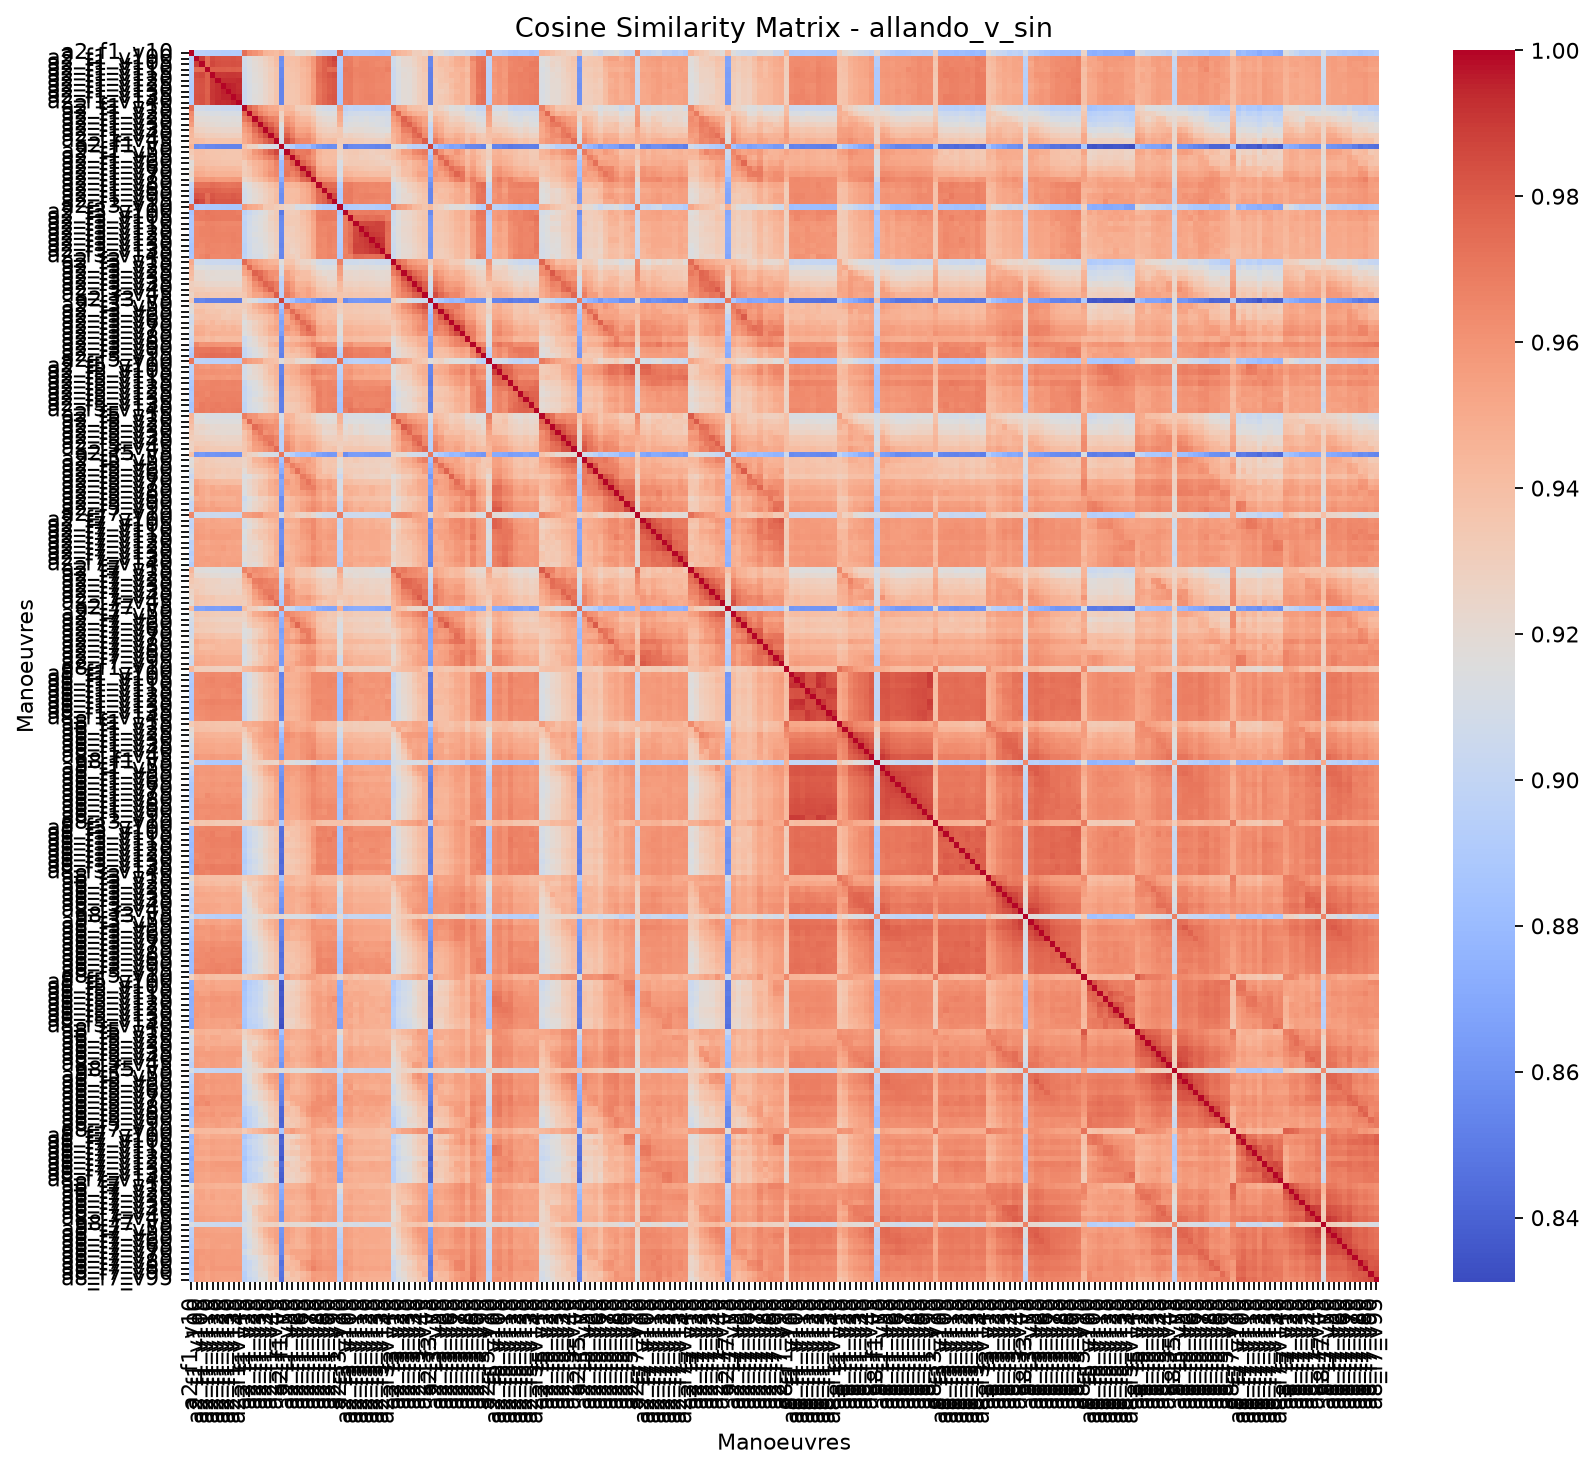

The table this chart was drawn from, first rows:
, allando_v_sin_a2_f1_v10, allando_v_sin_a2_f1_v100, allando_v_sin_a2_f1_v105, allando_v_sin_a2_f1_v110, allando_v_sin_a2_f1_v115, allando_v_sin_a2_f1_v120, allando_v_sin_a2_f1_v125, allando_v_sin_a2_f1_v130, allando_v_sin_a2_f1_v135, allando_v_sin_a2_f1_v140, allando_v_sin_a2_f1_v15, allando_v_sin_a2_f1_v20, allando_v_sin_a2_f1_v25, allando_v_sin_a2_f1_v30, allando_v_sin_a2_f1_v35, allando_v_sin_a2_f1_v40, allando_v_sin_a2_f1_v45, allando_v_sin_a2_f1_v5, allando_v_sin_a2_f1_v50, allando_v_sin_a2_f1_v55, allando_v_sin_a2_f1_v60, allando_v_sin_a2_f1_v65, allando_v_sin_a2_f1_v70
allando_v_sin_a2_f1_v10, 1, 0.8957, 0.8949, 0.8938, 0.8934, 0.8928, 0.8916, 0.8915, 0.8919, 0.8912, 0.9739, 0.964, 0.9604, 0.9563, 0.9456, 0.9438, 0.9406, 0.9459, 0.9329, 0.9282, 0.9179, 0.9192, 0.922
allando_v_sin_a2_f1_v100, 0.8957, 1, 0.9891, 0.9747, 0.9848, 0.9829, 0.9825, 0.9828, 0.983, 0.982, 0.9077, 0.9147, 0.9202, 0.9234, 0.9283, 0.9336, 0.9407, 0.8574, 0.9399, 0.9394, 0.9404, 0.9456, 0.95
allando_v_sin_a2_f1_v105, 0.8949, 0.9891, 1, 0.9755, 0.9863, 0.9841, 0.9833, 0.9834, 0.9835, 0.9833, 0.9077, 0.9144, 0.9195, 0.9227, 0.927, 0.9325, 0.9397, 0.8582, 0.9394, 0.9385, 0.9405, 0.9455, 0.9489
allando_v_sin_a2_f1_v110, 0.8938, 0.9747, 0.9755, 1, 0.9794, 0.979, 0.9791, 0.9787, 0.9789, 0.9785, 0.9061, 0.9142, 0.9184, 0.9212, 0.9249, 0.9299, 0.9362, 0.8553, 0.9371, 0.9376, 0.9391, 0.9426, 0.9465
allando_v_sin_a2_f1_v115, 0.8934, 0.9848, 0.9863, 0.9794, 1, 0.9913, 0.9906, 0.9909, 0.9913, 0.9904, 0.9061, 0.9127, 0.9181, 0.9208, 0.9252, 0.9309, 0.9372, 0.8551, 0.9371, 0.9371, 0.9386, 0.9437, 0.9472
allando_v_sin_a2_f1_v120, 0.8928, 0.9829, 0.9841, 0.979, 0.9913, 1, 0.9933, 0.9927, 0.993, 0.9936, 0.9058, 0.913, 0.9178, 0.9195, 0.9243, 0.9299, 0.9373, 0.8542, 0.9366, 0.9368, 0.9374, 0.9424, 0.9464
allando_v_sin_a2_f1_v125, 0.8916, 0.9825, 0.9833, 0.9791, 0.9906, 0.9933, 1, 0.9955, 0.9948, 0.9932, 0.9048, 0.9119, 0.9166, 0.9187, 0.9237, 0.929, 0.9366, 0.8532, 0.9361, 0.9359, 0.937, 0.9423, 0.946
allando_v_sin_a2_f1_v130, 0.8915, 0.9828, 0.9834, 0.9787, 0.9909, 0.9927, 0.9955, 1, 0.9951, 0.9935, 0.9042, 0.912, 0.9167, 0.9188, 0.9235, 0.9285, 0.9361, 0.8532, 0.9356, 0.9356, 0.9369, 0.942, 0.9461
allando_v_sin_a2_f1_v135, 0.8919, 0.983, 0.9835, 0.9789, 0.9913, 0.993, 0.9948, 0.9951, 1, 0.9955, 0.9044, 0.9119, 0.9169, 0.9189, 0.924, 0.929, 0.9367, 0.8534, 0.9359, 0.9355, 0.9365, 0.942, 0.9463
allando_v_sin_a2_f1_v140, 0.8912, 0.982, 0.9833, 0.9785, 0.9904, 0.9936, 0.9932, 0.9935, 0.9955, 1, 0.9033, 0.9113, 0.9164, 0.9188, 0.9236, 0.9293, 0.9365, 0.853, 0.9359, 0.9354, 0.9369, 0.9415, 0.9455
allando_v_sin_a2_f1_v15, 0.9739, 0.9077, 0.9077, 0.9061, 0.9061, 0.9058, 0.9048, 0.9042, 0.9044, 0.9033, 1, 0.977, 0.9703, 0.9601, 0.9553, 0.9506, 0.9498, 0.9371, 0.9429, 0.9409, 0.931, 0.9306, 0.9315
allando_v_sin_a2_f1_v20, 0.964, 0.9147, 0.9144, 0.9142, 0.9127, 0.913, 0.9119, 0.912, 0.9119, 0.9113, 0.977, 1, 0.9759, 0.9668, 0.9608, 0.9556, 0.9558, 0.9269, 0.9466, 0.9483, 0.9398, 0.9349, 0.9352
allando_v_sin_a2_f1_v25, 0.9604, 0.9202, 0.9195, 0.9184, 0.9181, 0.9178, 0.9166, 0.9167, 0.9169, 0.9164, 0.9703, 0.9759, 1, 0.983, 0.9748, 0.9677, 0.9652, 0.9257, 0.959, 0.9536, 0.9447, 0.943, 0.9433
allando_v_sin_a2_f1_v30, 0.9563, 0.9234, 0.9227, 0.9212, 0.9208, 0.9195, 0.9187, 0.9188, 0.9189, 0.9188, 0.9601, 0.9668, 0.983, 1, 0.9842, 0.977, 0.9696, 0.9166, 0.9637, 0.9581, 0.9477, 0.947, 0.9476
allando_v_sin_a2_f1_v35, 0.9456, 0.9283, 0.927, 0.9249, 0.9252, 0.9243, 0.9237, 0.9235, 0.924, 0.9236, 0.9553, 0.9608, 0.9748, 0.9842, 1, 0.9855, 0.9775, 0.9111, 0.9721, 0.965, 0.9529, 0.9526, 0.9542
allando_v_sin_a2_f1_v40, 0.9438, 0.9336, 0.9325, 0.9299, 0.9309, 0.9299, 0.929, 0.9285, 0.929, 0.9293, 0.9506, 0.9556, 0.9677, 0.977, 0.9855, 1, 0.9829, 0.9113, 0.9789, 0.9686, 0.9582, 0.9583, 0.9605
allando_v_sin_a2_f1_v45, 0.9406, 0.9407, 0.9397, 0.9362, 0.9372, 0.9373, 0.9366, 0.9361, 0.9367, 0.9365, 0.9498, 0.9558, 0.9652, 0.9696, 0.9775, 0.9829, 1, 0.9103, 0.9864, 0.9769, 0.9664, 0.9645, 0.9647
allando_v_sin_a2_f1_v5, 0.9459, 0.8574, 0.8582, 0.8553, 0.8551, 0.8542, 0.8532, 0.8532, 0.8534, 0.853, 0.9371, 0.9269, 0.9257, 0.9166, 0.9111, 0.9113, 0.9103, 1, 0.9021, 0.8921, 0.881, 0.8798, 0.8816
allando_v_sin_a2_f1_v50, 0.9329, 0.9399, 0.9394, 0.9371, 0.9371, 0.9366, 0.9361, 0.9356, 0.9359, 0.9359, 0.9429, 0.9466, 0.959, 0.9637, 0.9721, 0.9789, 0.9864, 0.9021, 1, 0.9776, 0.9691, 0.9698, 0.9714
allando_v_sin_a2_f1_v55, 0.9282, 0.9394, 0.9385, 0.9376, 0.9371, 0.9368, 0.9359, 0.9356, 0.9355, 0.9354, 0.9409, 0.9483, 0.9536, 0.9581, 0.965, 0.9686, 0.9769, 0.8921, 0.9776, 1, 0.9795, 0.9712, 0.9665
allando_v_sin_a2_f1_v60, 0.9179, 0.9404, 0.9405, 0.9391, 0.9386, 0.9374, 0.937, 0.9369, 0.9365, 0.9369, 0.931, 0.9398, 0.9447, 0.9477, 0.9529, 0.9582, 0.9664, 0.881, 0.9691, 0.9795, 1, 0.9788, 0.9714
allando_v_sin_a2_f1_v65, 0.9192, 0.9456, 0.9455, 0.9426, 0.9437, 0.9424, 0.9423, 0.942, 0.942, 0.9415, 0.9306, 0.9349, 0.943, 0.947, 0.9526, 0.9583, 0.9645, 0.8798, 0.9698, 0.9712, 0.9788, 1, 0.9849
allando_v_sin_a2_f1_v70, 0.922, 0.95, 0.9489, 0.9465, 0.9472, 0.9464, 0.946, 0.9461, 0.9463, 0.9455, 0.9315, 0.9352, 0.9433, 0.9476, 0.9542, 0.9605, 0.9647, 0.8816, 0.9714, 0.9665, 0.9714, 0.9849, 1
allando_v_sin_a2_f1_v75, 0.9155, 0.9585, 0.9582, 0.9578, 0.9588, 0.957, 0.9566, 0.9571, 0.9576, 0.9573, 0.9243, 0.9292, 0.9363, 0.9412, 0.9462, 0.9528, 0.9573, 0.8719, 0.9615, 0.9595, 0.9632, 0.9746, 0.979
allando_v_sin_a2_f1_v80, 0.8997, 0.9728, 0.9724, 0.9723, 0.9745, 0.9733, 0.9718, 0.9715, 0.972, 0.9724, 0.9118, 0.9178, 0.9239, 0.9279, 0.9324, 0.938, 0.9437, 0.8625, 0.9456, 0.9444, 0.9454, 0.9503, 0.9549
allando_v_sin_a2_f1_v85, 0.8971, 0.9783, 0.9781, 0.9783, 0.9786, 0.9773, 0.9762, 0.9759, 0.9767, 0.9763, 0.9092, 0.9158, 0.921, 0.925, 0.9298, 0.9347, 0.9397, 0.8591, 0.9415, 0.9405, 0.9413, 0.9475, 0.9515
allando_v_sin_a2_f1_v90, 0.8955, 0.9834, 0.9817, 0.9741, 0.9816, 0.9796, 0.9797, 0.9795, 0.9804, 0.9794, 0.9077, 0.9144, 0.9198, 0.9234, 0.9287, 0.9334, 0.9401, 0.8574, 0.9407, 0.9407, 0.9414, 0.9471, 0.9512
allando_v_sin_a2_f1_v95, 0.896, 0.9883, 0.9851, 0.9755, 0.9838, 0.9813, 0.9813, 0.9809, 0.9818, 0.9814, 0.9089, 0.9156, 0.9205, 0.9243, 0.9292, 0.9344, 0.9411, 0.8577, 0.9407, 0.9405, 0.942, 0.9473, 0.9507
allando_v_sin_a2_f3_v10, 0.9768, 0.8905, 0.891, 0.8893, 0.8883, 0.8883, 0.8875, 0.8872, 0.8871, 0.8869, 0.9571, 0.9517, 0.9492, 0.9458, 0.9344, 0.9351, 0.932, 0.9282, 0.9243, 0.9218, 0.912, 0.9103, 0.9114
allando_v_sin_a2_f3_v100, 0.8859, 0.9695, 0.9688, 0.971, 0.9698, 0.9694, 0.9692, 0.9693, 0.9694, 0.9683, 0.897, 0.9036, 0.9087, 0.9125, 0.9172, 0.9259, 0.9325, 0.8492, 0.9325, 0.9313, 0.9326, 0.9411, 0.9452
allando_v_sin_a2_f3_v105, 0.8896, 0.9687, 0.969, 0.97, 0.9708, 0.9699, 0.9692, 0.9694, 0.9696, 0.9697, 0.9, 0.9075, 0.9121, 0.9158, 0.9193, 0.9288, 0.9334, 0.8553, 0.9336, 0.9332, 0.9335, 0.9381, 0.9441
allando_v_sin_a2_f3_v110, 0.888, 0.9642, 0.9642, 0.9667, 0.9659, 0.9657, 0.9647, 0.9648, 0.965, 0.9648, 0.8984, 0.9079, 0.9141, 0.9167, 0.9208, 0.9259, 0.932, 0.8559, 0.9344, 0.9333, 0.9331, 0.9374, 0.9419
allando_v_sin_a2_f3_v115, 0.8888, 0.9655, 0.9667, 0.9668, 0.967, 0.966, 0.9656, 0.9663, 0.9662, 0.9661, 0.8991, 0.9087, 0.9122, 0.9162, 0.9208, 0.9261, 0.9303, 0.8561, 0.9317, 0.9297, 0.9333, 0.9361, 0.9416
allando_v_sin_a2_f3_v120, 0.8887, 0.9652, 0.9665, 0.9667, 0.9676, 0.967, 0.9664, 0.9666, 0.9673, 0.9663, 0.8985, 0.9085, 0.9144, 0.9168, 0.9184, 0.9235, 0.9291, 0.8553, 0.9309, 0.9314, 0.9334, 0.9353, 0.9412
allando_v_sin_a2_f3_v125, 0.8885, 0.9654, 0.9651, 0.9662, 0.9668, 0.9666, 0.9659, 0.9663, 0.9671, 0.9664, 0.8988, 0.9082, 0.9116, 0.9143, 0.9186, 0.9232, 0.9289, 0.8546, 0.9293, 0.9294, 0.9315, 0.9346, 0.9399
allando_v_sin_a2_f3_v130, 0.8862, 0.9652, 0.9642, 0.9664, 0.9655, 0.9652, 0.9649, 0.9655, 0.9661, 0.9656, 0.8969, 0.9071, 0.913, 0.913, 0.917, 0.922, 0.9287, 0.8531, 0.9306, 0.9284, 0.9307, 0.9349, 0.9395
allando_v_sin_a2_f3_v135, 0.8865, 0.9637, 0.9633, 0.9653, 0.966, 0.9651, 0.9645, 0.9652, 0.9656, 0.9661, 0.8969, 0.9069, 0.9126, 0.9128, 0.9164, 0.9215, 0.9269, 0.8547, 0.9312, 0.9267, 0.9292, 0.9342, 0.9387
allando_v_sin_a2_f3_v140, 0.8876, 0.9634, 0.9655, 0.9677, 0.965, 0.9645, 0.9646, 0.9648, 0.9658, 0.9649, 0.8981, 0.9066, 0.9104, 0.9109, 0.9155, 0.9243, 0.9304, 0.8541, 0.9322, 0.9312, 0.9275, 0.9354, 0.9391
allando_v_sin_a2_f3_v15, 0.9501, 0.9068, 0.9073, 0.9049, 0.9046, 0.9046, 0.9038, 0.9034, 0.903, 0.9025, 0.9746, 0.9626, 0.9567, 0.952, 0.9487, 0.945, 0.9445, 0.9166, 0.9362, 0.9373, 0.9288, 0.9249, 0.9244
allando_v_sin_a2_f3_v20, 0.9447, 0.9152, 0.9153, 0.9146, 0.9131, 0.9138, 0.9133, 0.9134, 0.913, 0.9128, 0.9554, 0.9757, 0.963, 0.9573, 0.9523, 0.9507, 0.9525, 0.9099, 0.9435, 0.9427, 0.9342, 0.9297, 0.931
allando_v_sin_a2_f3_v25, 0.9426, 0.9219, 0.9219, 0.9186, 0.9196, 0.9194, 0.9191, 0.9191, 0.919, 0.9184, 0.9519, 0.9574, 0.9785, 0.9748, 0.9681, 0.9615, 0.9605, 0.9083, 0.9547, 0.9471, 0.9423, 0.9396, 0.9398
allando_v_sin_a2_f3_v30, 0.9389, 0.9224, 0.9221, 0.9199, 0.9195, 0.9189, 0.9186, 0.9186, 0.9187, 0.9183, 0.9412, 0.9519, 0.9698, 0.9787, 0.9696, 0.9632, 0.9589, 0.8986, 0.9546, 0.9508, 0.9396, 0.9401, 0.9401
allando_v_sin_a2_f3_v35, 0.9299, 0.9269, 0.9264, 0.9234, 0.924, 0.9234, 0.923, 0.9232, 0.9232, 0.9228, 0.9389, 0.9475, 0.9617, 0.9689, 0.9777, 0.9742, 0.9689, 0.8953, 0.9642, 0.9567, 0.9457, 0.9454, 0.9471
allando_v_sin_a2_f3_v40, 0.9302, 0.9323, 0.9315, 0.9294, 0.9299, 0.9292, 0.9288, 0.9287, 0.9288, 0.9285, 0.9381, 0.945, 0.9575, 0.9613, 0.9701, 0.9784, 0.9689, 0.896, 0.9667, 0.9581, 0.9484, 0.9495, 0.9536
allando_v_sin_a2_f3_v45, 0.9258, 0.9367, 0.9348, 0.9357, 0.9328, 0.9333, 0.9327, 0.9328, 0.9327, 0.9324, 0.9353, 0.9452, 0.9526, 0.9534, 0.9598, 0.9633, 0.9796, 0.8951, 0.97, 0.9628, 0.9533, 0.9504, 0.9539
allando_v_sin_a2_f3_v5, 0.9336, 0.8537, 0.8548, 0.8519, 0.8512, 0.8509, 0.8504, 0.8503, 0.8501, 0.8498, 0.9239, 0.9157, 0.9126, 0.9047, 0.9, 0.9012, 0.9004, 0.9875, 0.8919, 0.8835, 0.8722, 0.8697, 0.8719
allando_v_sin_a2_f3_v50, 0.9199, 0.9358, 0.9362, 0.9345, 0.9344, 0.9319, 0.9315, 0.9316, 0.9315, 0.9313, 0.9302, 0.9354, 0.9455, 0.9504, 0.9551, 0.9607, 0.9694, 0.8869, 0.9782, 0.9596, 0.9532, 0.956, 0.9588
allando_v_sin_a2_f3_v55, 0.9161, 0.9401, 0.9401, 0.9365, 0.9357, 0.9363, 0.9346, 0.9312, 0.9334, 0.9333, 0.9262, 0.9353, 0.9398, 0.9453, 0.949, 0.9537, 0.9611, 0.8773, 0.9616, 0.9745, 0.9645, 0.9603, 0.9544
allando_v_sin_a2_f3_v60, 0.9095, 0.9374, 0.9393, 0.9398, 0.9383, 0.9377, 0.9337, 0.9339, 0.9358, 0.9356, 0.9212, 0.9306, 0.9345, 0.9364, 0.9396, 0.944, 0.9519, 0.8715, 0.9518, 0.9655, 0.9781, 0.9651, 0.9602
allando_v_sin_a2_f3_v65, 0.9063, 0.9423, 0.9438, 0.94, 0.944, 0.9388, 0.9408, 0.938, 0.9399, 0.9376, 0.9155, 0.9222, 0.9279, 0.9336, 0.9375, 0.9438, 0.9494, 0.8664, 0.9524, 0.9573, 0.9652, 0.9744, 0.9684
allando_v_sin_a2_f3_v70, 0.909, 0.949, 0.948, 0.9448, 0.9443, 0.9437, 0.9458, 0.9431, 0.9457, 0.9427, 0.9175, 0.9223, 0.9295, 0.9341, 0.9402, 0.9481, 0.9531, 0.8686, 0.9594, 0.9544, 0.9587, 0.9696, 0.9778
allando_v_sin_a2_f3_v75, 0.908, 0.9508, 0.9493, 0.9451, 0.9482, 0.9466, 0.9464, 0.9464, 0.9464, 0.9463, 0.9155, 0.9215, 0.9281, 0.9344, 0.9388, 0.946, 0.9492, 0.8644, 0.9534, 0.9501, 0.9535, 0.9664, 0.9722
allando_v_sin_a2_f3_v80, 0.9043, 0.9442, 0.9439, 0.9404, 0.9434, 0.9404, 0.9418, 0.9417, 0.9418, 0.9419, 0.9051, 0.9137, 0.92, 0.9294, 0.93, 0.9377, 0.9384, 0.8559, 0.938, 0.9431, 0.9429, 0.9474, 0.9525
allando_v_sin_a2_f3_v85, 0.9022, 0.9653, 0.9604, 0.9606, 0.9608, 0.9603, 0.9592, 0.9594, 0.9587, 0.9583, 0.9068, 0.9158, 0.9186, 0.9266, 0.9295, 0.942, 0.9478, 0.8545, 0.9477, 0.9488, 0.9522, 0.9563, 0.9608
allando_v_sin_a2_f3_v90, 0.8927, 0.9713, 0.9711, 0.9714, 0.9728, 0.972, 0.9715, 0.9692, 0.9717, 0.9716, 0.9014, 0.9091, 0.9144, 0.92, 0.9236, 0.935, 0.9377, 0.8539, 0.9399, 0.9443, 0.9417, 0.9462, 0.9511
allando_v_sin_a2_f3_v95, 0.8901, 0.9722, 0.9731, 0.9742, 0.9744, 0.9737, 0.9736, 0.9735, 0.9737, 0.9734, 0.9008, 0.9082, 0.9132, 0.9174, 0.923, 0.9324, 0.9359, 0.8516, 0.9363, 0.937, 0.9379, 0.9425, 0.9468
allando_v_sin_a2_f5_v10, 0.9704, 0.8974, 0.8978, 0.896, 0.8962, 0.8959, 0.8947, 0.8945, 0.8947, 0.8944, 0.96, 0.9553, 0.9525, 0.951, 0.9409, 0.9393, 0.9373, 0.9171, 0.9281, 0.9295, 0.9219, 0.9171, 0.9185
allando_v_sin_a2_f5_v100, 0.8968, 0.9605, 0.9584, 0.9566, 0.9594, 0.9581, 0.9572, 0.9554, 0.9579, 0.9586, 0.9085, 0.9175, 0.9223, 0.927, 0.9334, 0.9398, 0.9462, 0.8534, 0.9449, 0.9473, 0.9486, 0.9562, 0.9584
allando_v_sin_a2_f5_v105, 0.8964, 0.9617, 0.9614, 0.9605, 0.9616, 0.961, 0.9601, 0.9608, 0.9601, 0.9605, 0.9095, 0.9167, 0.922, 0.9254, 0.9324, 0.9408, 0.9451, 0.8537, 0.9468, 0.948, 0.9502, 0.959, 0.9606
allando_v_sin_a2_f5_v110, 0.8932, 0.9594, 0.9589, 0.9582, 0.9578, 0.9587, 0.9578, 0.9566, 0.9583, 0.9583, 0.9097, 0.9195, 0.9206, 0.9242, 0.9316, 0.9361, 0.9438, 0.8512, 0.942, 0.9454, 0.9471, 0.952, 0.9563
... 164 more rows
